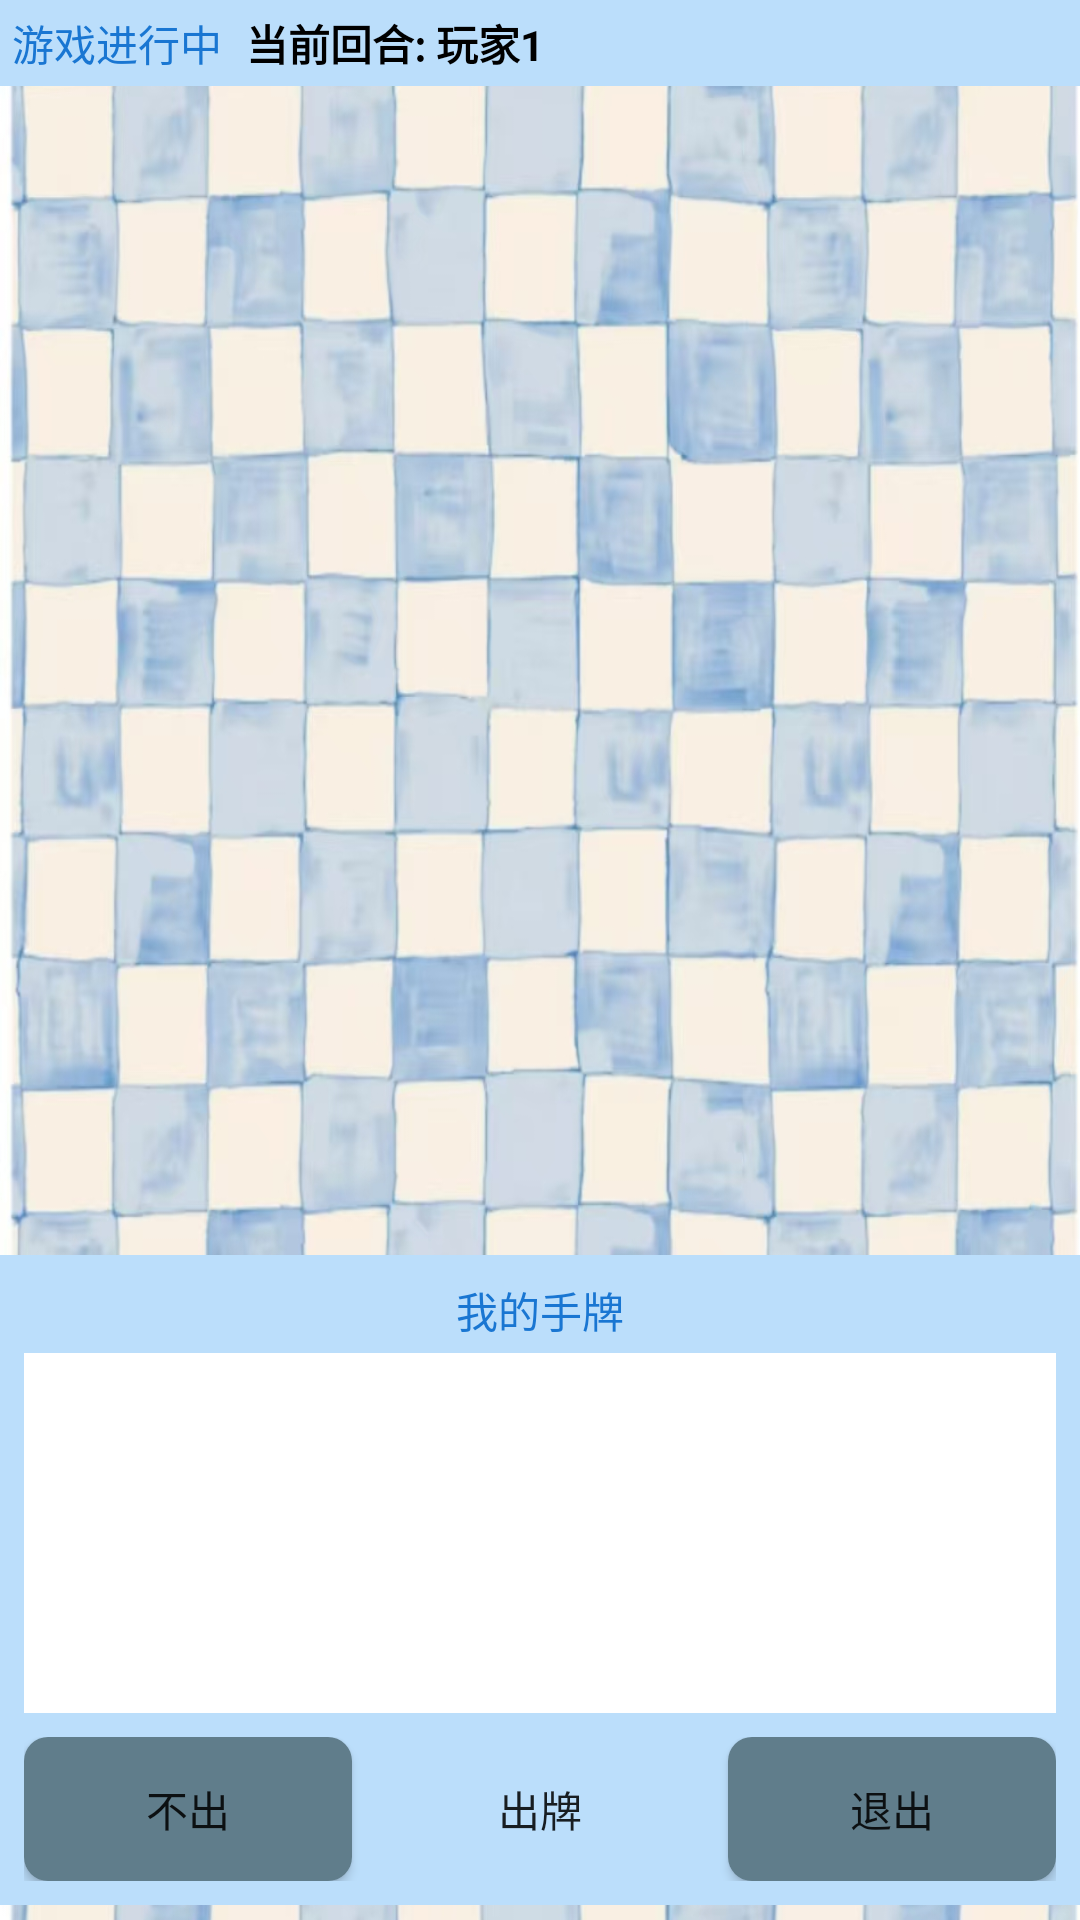

The Android layout XML behind this screen, and the referenced resources:
<!-- AndroidManifest.xml: application theme AppTheme -->
<!-- res/layout/activity_game.xml -->
<?xml version="1.0" encoding="utf-8"?>
<RelativeLayout xmlns:android="http://schemas.android.com/apk/res/android"
    xmlns:tools="http://schemas.android.com/tools"
    android:layout_width="match_parent"
    android:layout_height="match_parent"
    android:background="@drawable/background"
    tools:context="view.GameActivity">

    
    <LinearLayout
        android:id="@+id/layout_top_info"
        android:layout_width="match_parent"
        android:layout_height="wrap_content"
        android:orientation="horizontal"
        android:padding="4dp"
        android:background="#BBDEFB"
        android:layout_alignParentTop="true">

        <TextView
            android:id="@+id/tv_game_info"
            android:layout_width="wrap_content"
            android:layout_height="wrap_content"
            android:text="游戏进行中"
            android:textSize="14sp"
            android:textColor="#1976D2"
            android:layout_marginRight="8dp"/>

        <TextView
            android:id="@+id/tv_current_player"
            android:layout_width="wrap_content"
            android:layout_height="wrap_content"
            android:text="当前回合: 玩家1"
            android:textSize="14sp"
            android:textStyle="bold"
            android:textColor="#000000"
            android:layout_marginRight="8dp"/>

        <TextView
            android:id="@+id/tv_last_played_cards"
            android:layout_width="wrap_content"
            android:layout_height="wrap_content"
            android:text=""
            android:textSize="14sp"
            android:textColor="#333333"/>
    </LinearLayout>

    

    

    <FrameLayout
        android:id="@+id/layout_table"
        android:layout_width="match_parent"
        android:layout_height="match_parent"
        android:layout_above="@id/layout_player_hand"
        android:layout_below="@id/layout_top_info"
        android:layout_marginTop="10dp"
        android:layout_marginBottom="5dp">

        
        <FrameLayout
            android:id="@+id/layout_top_player"
            android:layout_width="wrap_content"
            android:layout_height="wrap_content"
            android:layout_gravity="center_horizontal|top" />

        
        <FrameLayout
            android:id="@+id/layout_left_player"
            android:layout_width="wrap_content"
            android:layout_height="wrap_content"
            android:layout_gravity="start|center_vertical" />

        
        <FrameLayout
            android:id="@+id/layout_right_player"
            android:layout_width="wrap_content"
            android:layout_height="wrap_content"
            android:layout_gravity="end|center_vertical" />

        
        <LinearLayout
            android:id="@+id/layout_last_played"
            android:layout_width="wrap_content"
            android:layout_height="wrap_content"
            android:layout_gravity=""
            android:gravity="center"
            android:orientation="vertical">

            <TextView
                android:id="@+id/tv_last_player"
                android:layout_width="match_parent"
                android:layout_height="1dp"
                android:layout_marginBottom="4dp"
                android:text=""
                android:textColor="#333333"
                android:textSize="14sp" />

        </LinearLayout>

        <androidx.recyclerview.widget.RecyclerView
            android:id="@+id/rv_last_played_cards"
            android:layout_width="wrap_content"
            android:layout_height="145dp"
            android:layout_gravity="center" />
    </FrameLayout>

    
    <LinearLayout
        android:id="@+id/layout_player_hand"
        android:layout_width="match_parent"
        android:layout_height="wrap_content"
        android:layout_alignParentBottom="true"
        android:layout_marginBottom="5dp"
        android:background="#BBDEFB"
        android:orientation="vertical"
        android:padding="8dp">

        <TextView
            android:layout_width="match_parent"
            android:layout_height="wrap_content"
            android:layout_marginBottom="4dp"
            android:gravity="center"
            android:text="我的手牌"
            android:textColor="#1976D2"
            android:textSize="14sp" />

        <androidx.recyclerview.widget.RecyclerView
            android:id="@+id/rv_player_cards"
            android:layout_width="match_parent"
            android:layout_height="120dp"
            android:layout_marginBottom="8dp"
            android:background="#FFFFFF"
            android:clipToPadding="false"
            android:padding="4dp" />

        
        <LinearLayout
            android:id="@+id/layout_buttons"
            android:layout_width="match_parent"
            android:layout_height="wrap_content"
            android:orientation="horizontal">

            <Button
                android:id="@+id/btn_pass"
                android:layout_width="0dp"
                android:layout_height="wrap_content"
                android:layout_marginEnd="8dp"
                android:layout_weight="1"
                android:background="@drawable/button_background_secondary"
                android:padding="8dp"
                android:text="不出"
                android:textSize="14sp" />

            <Button
                android:id="@+id/btn_play_cards"
                android:layout_width="0dp"
                android:layout_height="wrap_content"
                android:layout_marginEnd="8dp"
                android:layout_weight="1"
                android:background="@drawable/button_background"
                android:padding="8dp"
                android:text="出牌"
                android:textSize="14sp" />

            <Button
                android:id="@+id/btn_quit"
                android:layout_width="0dp"
                android:layout_height="wrap_content"
                android:layout_weight="1"
                android:background="@drawable/button_background_secondary"
                android:padding="8dp"
                android:text="退出"
                android:textSize="14sp" />
        </LinearLayout>
    </LinearLayout>

    <ScrollView
        android:id="@+id/sv_debug_info"
        android:layout_width="match_parent"
        android:layout_height="wrap_content"
        android:layout_alignParentBottom="true"
        android:background="#80000000"
        android:visibility="gone"
        android:padding="8dp"
        android:maxHeight="150dp">
        
        <TextView
            android:id="@+id/tv_debug_info"
            android:layout_width="match_parent"
            android:layout_height="wrap_content"
            android:text="调试信息区域"
            android:textColor="#FFFFFF"
            android:textSize="12sp" />
    </ScrollView>
</RelativeLayout>
<!-- resources referenced by this layout -->
<resources>
  <!-- drawable background: jpg bitmap (drawable, 535215 bytes) -->
  <!-- drawable button_background_secondary (drawable) -->
  <?xml version="1.0" encoding="utf-8"?>
  <selector xmlns:android="http://schemas.android.com/apk/res/android">
      <item android:state_pressed="true">
          <shape android:shape="rectangle">
              <solid android:color="#455A64" />
              <corners android:radius="8dp" />
              <padding android:left="4dp" android:top="4dp" android:right="4dp" android:bottom="4dp" />
          </shape>
      </item>
      <item android:state_enabled="false">
          <shape android:shape="rectangle">
              <solid android:color="#CFD8DC" />
              <corners android:radius="8dp" />
              <padding android:left="4dp" android:top="4dp" android:right="4dp" android:bottom="4dp" />
          </shape>
      </item>
      <item>
          <shape android:shape="rectangle">
              <solid android:color="#607D8B" />
              <corners android:radius="8dp" />
              <padding android:left="4dp" android:top="4dp" android:right="4dp" android:bottom="4dp" />
          </shape>
      </item>
  </selector>
  <style name="AppTheme" parent="Theme.AppCompat.Light.NoActionBar">
          
          <item name="colorPrimary">@color/colorPrimary</item>
          <item name="colorPrimaryDark">@color/colorPrimaryDark</item>
          <item name="colorAccent">@color/colorAccent</item>
      </style>
  <color name="colorPrimary">#3F51B5</color>
  <color name="colorPrimaryDark">#303F9F</color>
  <color name="colorAccent">#FF4081</color>
</resources>
